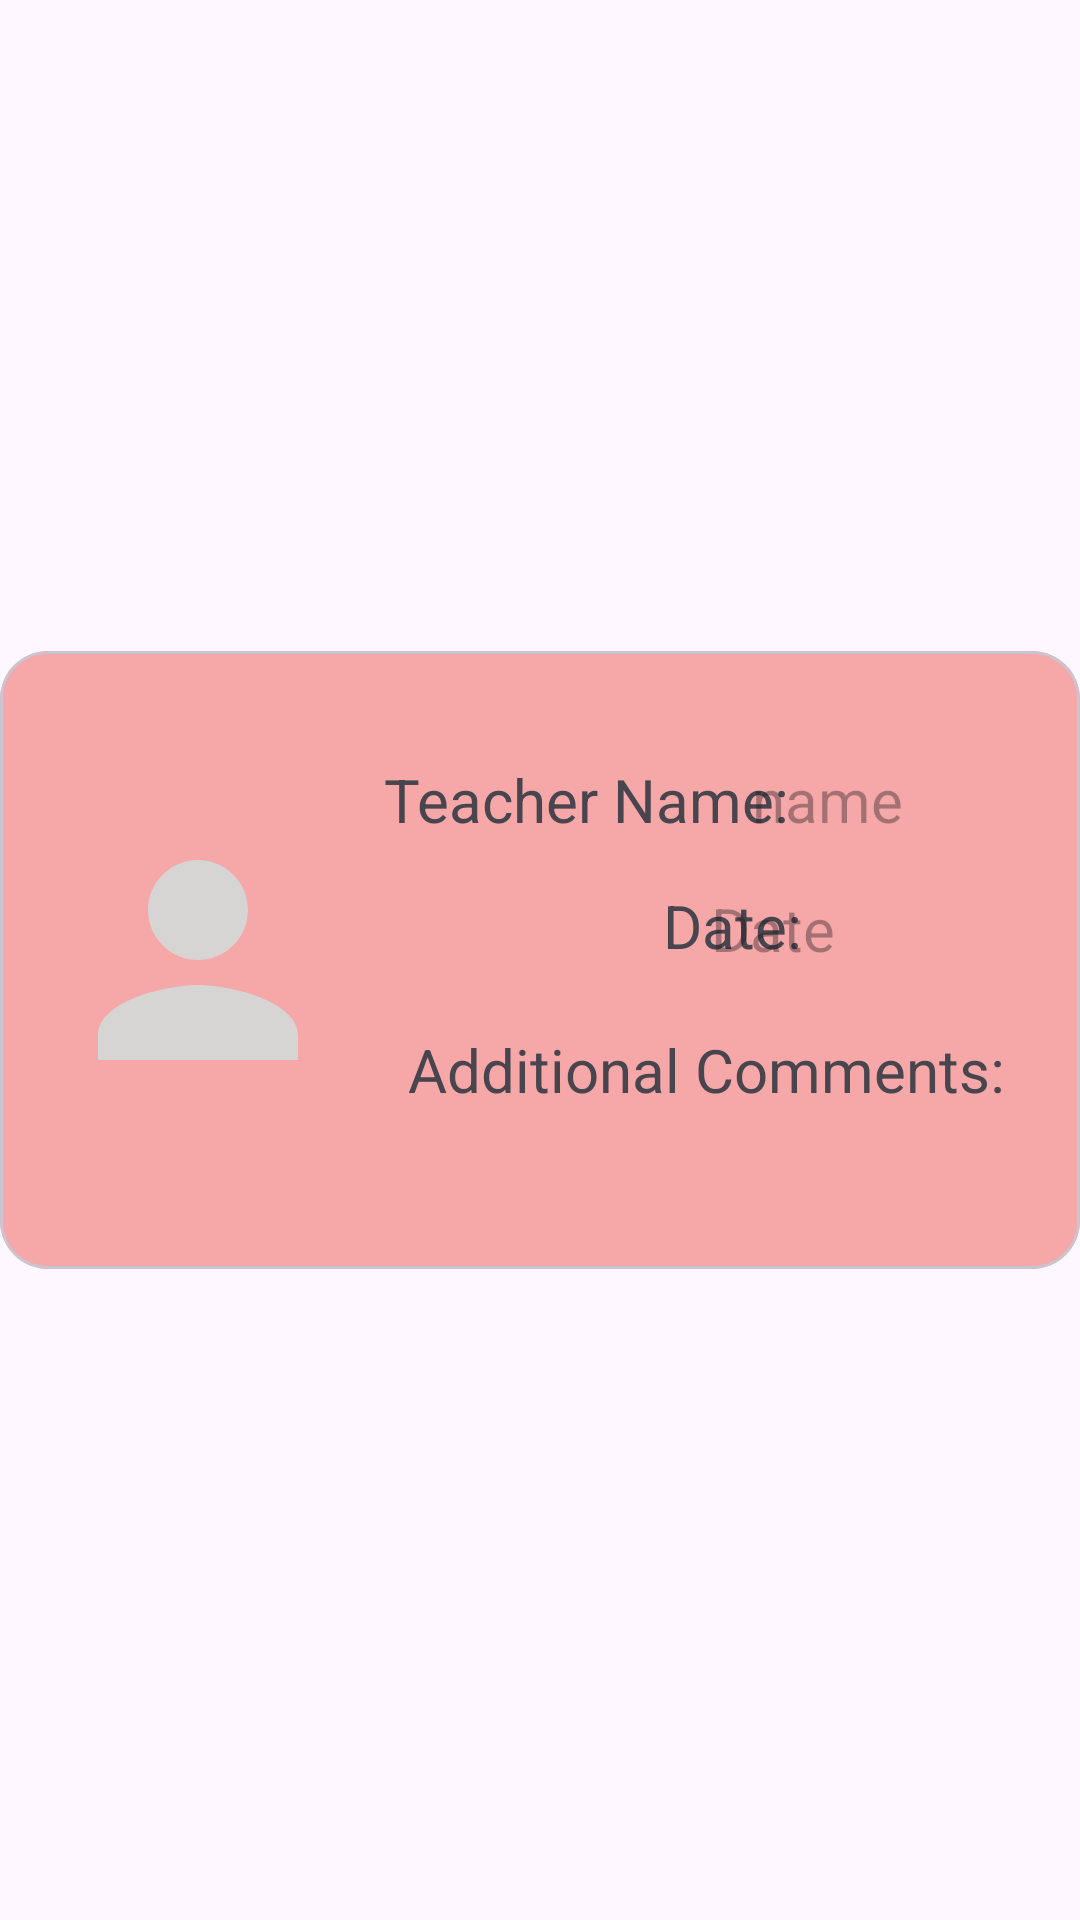

This screen was rendered from an Android layout file. Write that file and the resources it references.
<!-- AndroidManifest.xml: application theme Theme.CourseWork1 -->
<!-- res/layout/class_list.xml -->
<?xml version="1.0" encoding="utf-8"?>
<androidx.constraintlayout.widget.ConstraintLayout xmlns:android="http://schemas.android.com/apk/res/android"
    xmlns:app="http://schemas.android.com/apk/res-auto"
    xmlns:tools="http://schemas.android.com/tools"
    android:layout_width="match_parent"
    android:layout_height="wrap_content"
    tools:context=".MainActivity">

    <com.google.android.material.card.MaterialCardView
        android:id="@+id/materialCardView1"
        android:layout_width="match_parent"
        android:layout_height="wrap_content"
        app:cardCornerRadius="16sp"
        app:layout_constraintHorizontal_bias="0.0"
        app:layout_constraintBottom_toBottomOf="parent"
        app:layout_constraintLeft_toLeftOf="parent"
        app:layout_constraintRight_toRightOf="parent"
        app:layout_constraintTop_toTopOf="parent">

        <androidx.constraintlayout.widget.ConstraintLayout
            android:layout_width="match_parent"
            android:layout_height="wrap_content"
            android:background="#F6A7A7"
            app:layout_constraintBottom_toBottomOf="parent"
            app:layout_constraintEnd_toEndOf="parent"
            app:layout_constraintHorizontal_bias="0.0"
            app:layout_constraintStart_toStartOf="parent"
            app:layout_constraintTop_toTopOf="parent">

            <com.google.android.material.imageview.ShapeableImageView
                android:id="@+id/imgTeacher"
                android:layout_width="100dp"
                android:layout_height="100dp"
                android:layout_marginStart="16dp"
                android:src="@drawable/baseline_person_24"
                app:layout_constraintBottom_toBottomOf="parent"
                app:layout_constraintStart_toStartOf="parent"
                app:layout_constraintTop_toTopOf="parent"
                app:shapeAppearanceOverlay="@style/circular"
                tools:ignore="ImageContrastCheck" />

            <TextView
                android:id="@+id/txtTeacherName"
                android:layout_width="wrap_content"
                android:layout_height="wrap_content"
                android:layout_marginStart="12dp"
                android:layout_marginTop="36dp"
                android:text="@string/teacher_name"
                android:textSize="@dimen/_20sp"
                app:layout_constraintRight_toRightOf="parent"
                app:layout_constraintStart_toEndOf="@+id/imgTeacher"
                app:layout_constraintTop_toTopOf="parent" />

            <TextView
                android:id="@+id/txtDate"
                android:layout_width="wrap_content"
                android:layout_height="wrap_content"
                android:layout_marginLeft="105dp"
                android:layout_marginTop="15dp"
                android:text="@string/Date"
                android:textSize="@dimen/_20sp"
                app:layout_constraintLeft_toRightOf="@+id/imgTeacher"
                app:layout_constraintTop_toBottomOf="@+id/txtTeacherName"
                tools:ignore="RtlHardcoded" />

            <TextView
                android:id="@+id/txtName"
                android:layout_width="120dp"
                android:layout_height="wrap_content"
                android:layout_marginTop="36dp"
                android:hint="@string/name"
                android:textSize="@dimen/_20sp"
                app:layout_constraintHorizontal_bias="0.549"
                app:layout_constraintLeft_toRightOf="@+id/txtTeacherName"
                app:layout_constraintRight_toRightOf="parent"
                app:layout_constraintTop_toTopOf="parent"
                tools:ignore="TextContrastCheck" />

            <TextView
                android:id="@+id/txtDisplayDate"
                android:layout_width="120dp"
                android:layout_height="wrap_content"
                android:layout_marginTop="16dp"
                android:layout_marginEnd="10dp"
                android:hint="@string/date"
                android:textSize="@dimen/_20sp"
                app:layout_constraintHorizontal_bias="0.815"
                app:layout_constraintLeft_toRightOf="@+id/txtDate"
                app:layout_constraintRight_toRightOf="parent"
                app:layout_constraintTop_toBottomOf="@+id/txtName"
                tools:ignore="TextContrastCheck" />

            <TextView
                android:id="@+id/txtAdditionalComments"
                android:layout_width="250dp"
                android:layout_height="80dp"
                android:layout_marginStart="20dp"
                android:layout_marginTop="20dp"
                android:text="@string/additional_comments"
                android:textSize="@dimen/_20sp"
                app:layout_constraintRight_toRightOf="parent"
                app:layout_constraintStart_toEndOf="@+id/imgTeacher"
                app:layout_constraintTop_toBottomOf="@+id/txtDisplayDate"
                tools:ignore="TextSizeCheck" />

        </androidx.constraintlayout.widget.ConstraintLayout>

    </com.google.android.material.card.MaterialCardView>

</androidx.constraintlayout.widget.ConstraintLayout>
<!-- resources referenced by this layout -->
<resources>
  <dimen name="_20sp">20sp</dimen>
  <!-- drawable baseline_person_24 (drawable) -->
  <vector android:height="24dp" android:tint="#D7D4D4"
      android:viewportHeight="24" android:viewportWidth="24"
      android:width="24dp" xmlns:android="http://schemas.android.com/apk/res/android">
      <path android:fillColor="@android:color/white" android:pathData="M12,12c2.21,0 4,-1.79 4,-4s-1.79,-4 -4,-4 -4,1.79 -4,4 1.79,4 4,4zM12,14c-2.67,0 -8,1.34 -8,4v2h16v-2c0,-2.66 -5.33,-4 -8,-4z"/>
  </vector>
  <string name="Date">Date:</string>
  <string name="additional_comments">Additional Comments:</string>
  <string name="date">Date</string>
  <string name="name">name</string>
  <string name="teacher_name">Teacher Name:</string>
  <style name="Theme.CourseWork1" parent="Base.Theme.CourseWork1" />
  <style name="Base.Theme.CourseWork1" parent="Theme.Material3.DayNight.NoActionBar">
          
          
      </style>
</resources>
